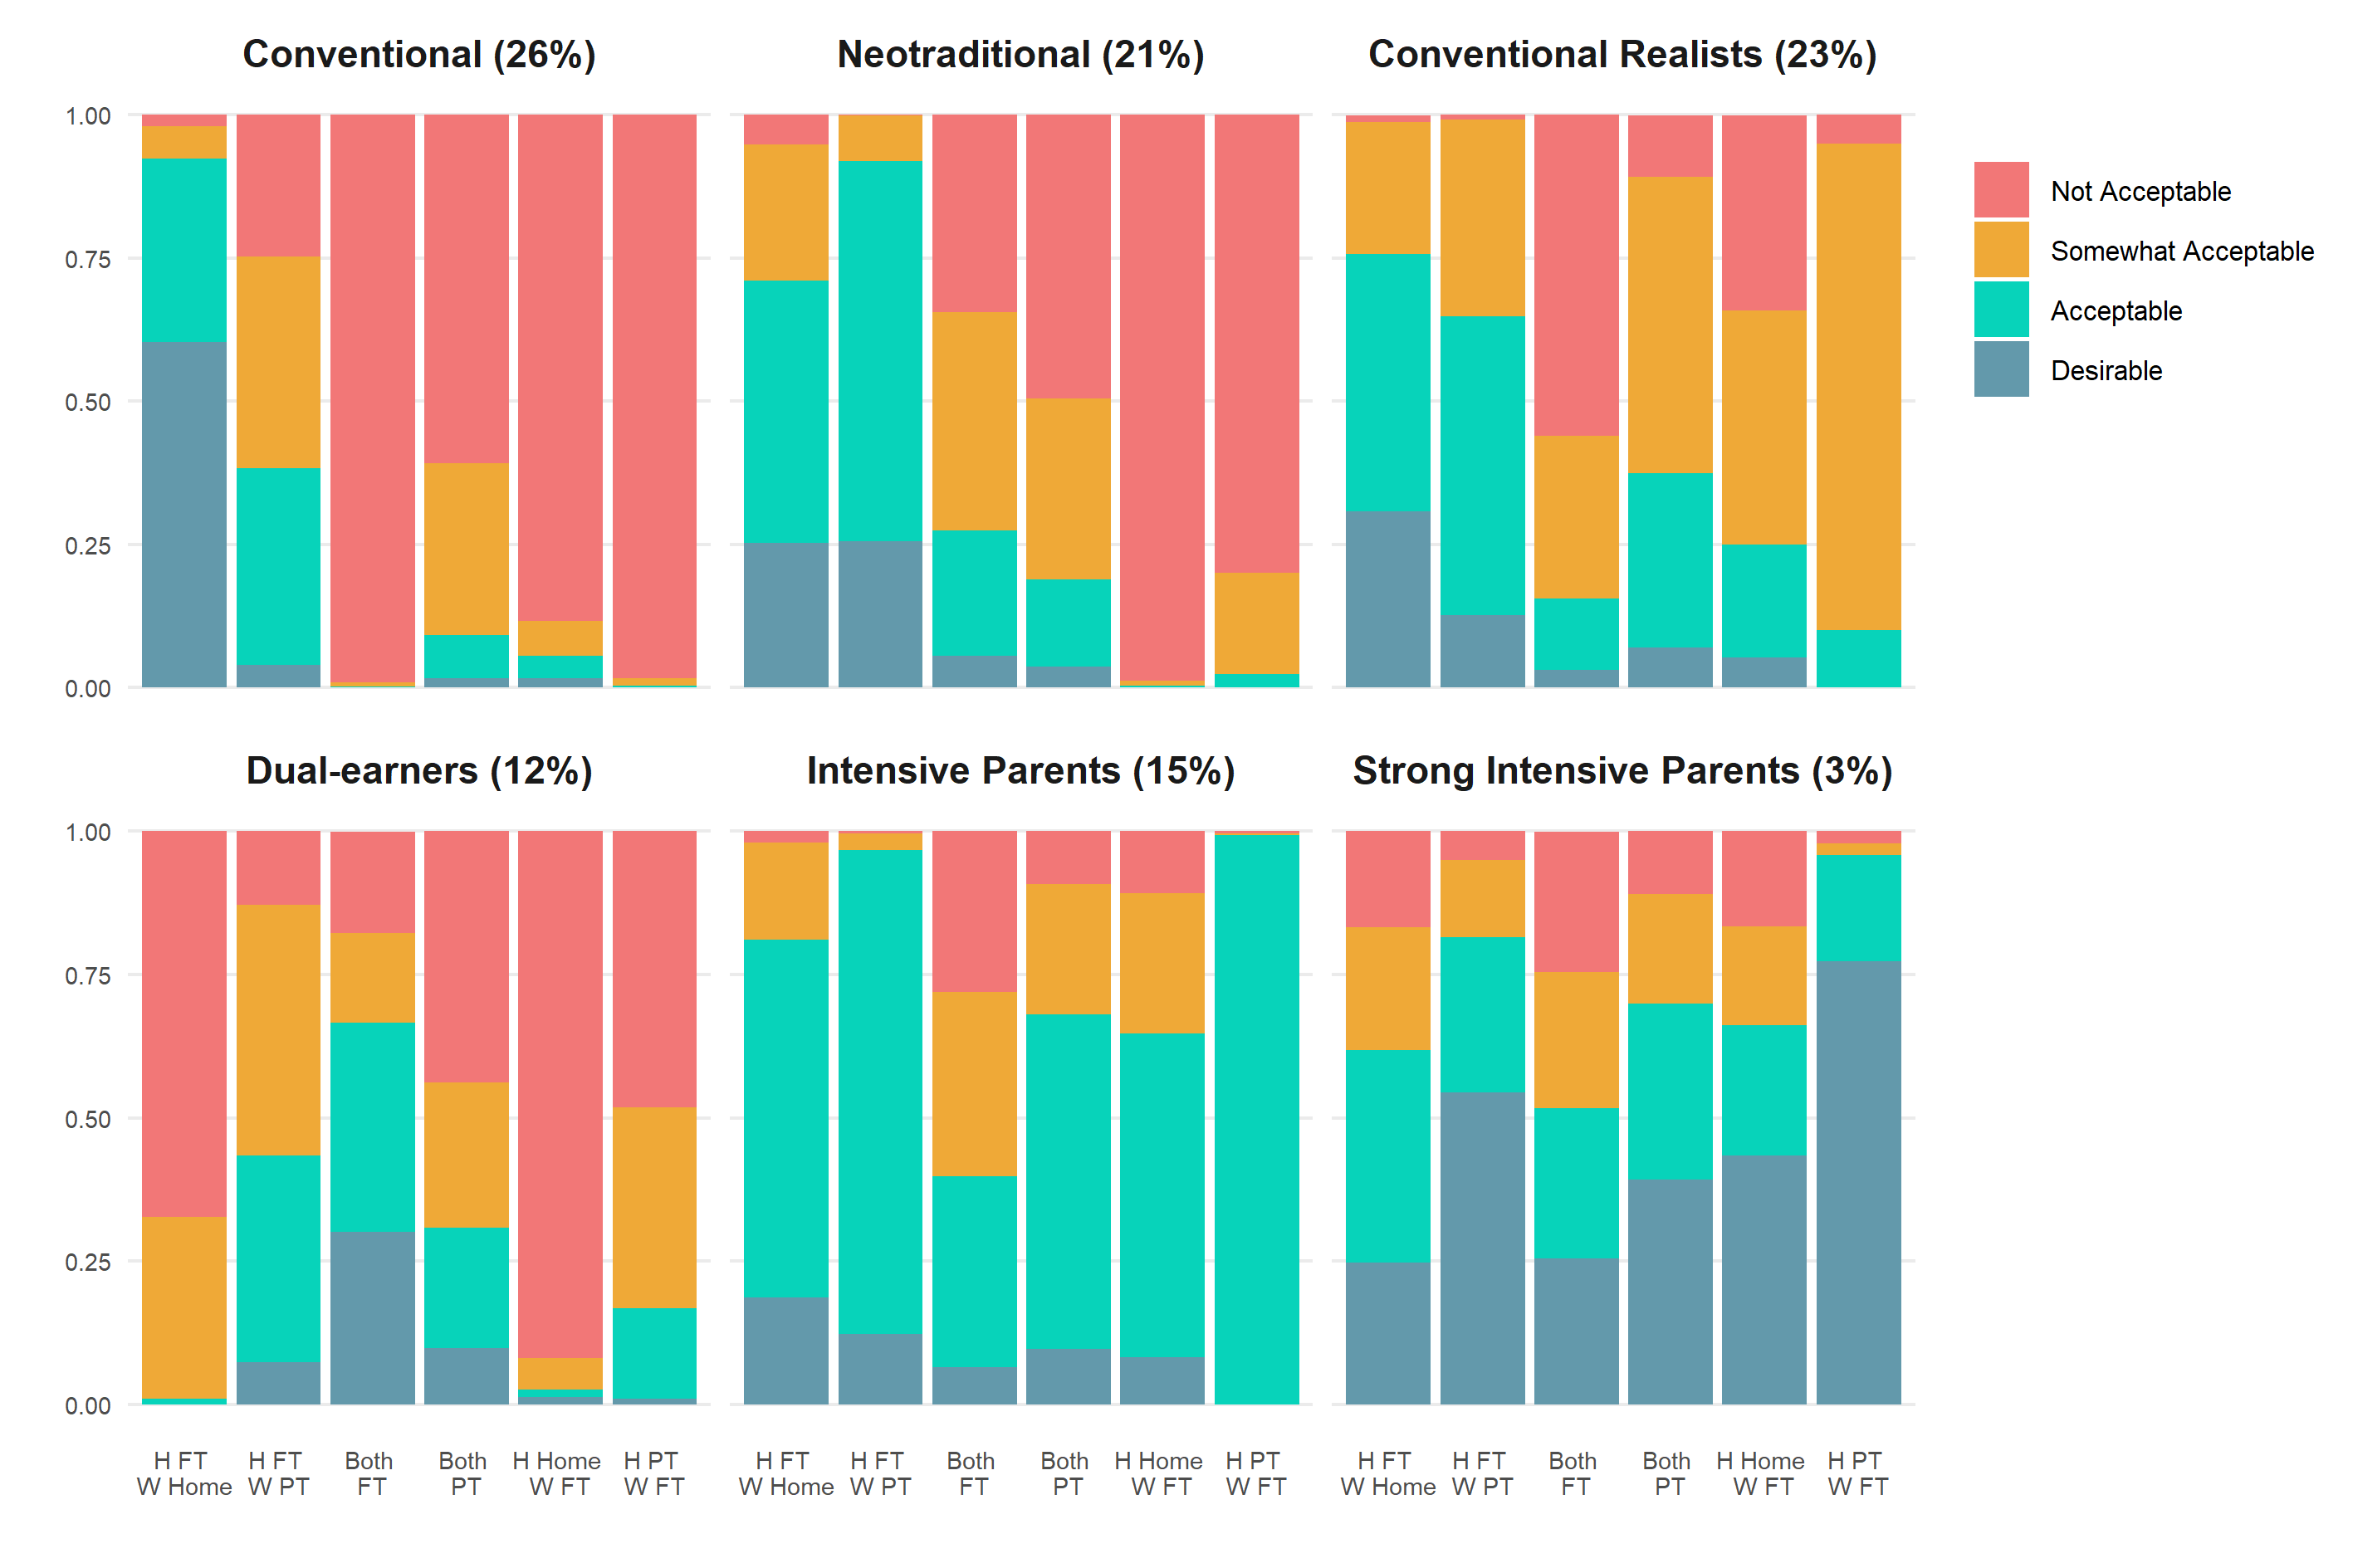

Values plotted in this chart, from the file beside it:
, X, Var1, Var2, value, L1
1, 1, Neotraditional (21%), Desirable, 0.252, H FT ?W Home
2, 2, Dual-earners (12%), Desirable, 0, H FT ?W Home
3, 3, Intensive Parents (15%), Desirable, 0.186, H FT ?W Home
4, 4, Strong Intensive Parents (3%), Desirable, 0.247, H FT ?W Home
5, 5, Conventional Realists (23%), Desirable, 0.307, H FT ?W Home
6, 6, Conventional (26%), Desirable, 0.603, H FT ?W Home
7, 7, Neotraditional (21%), Acceptable, 0.459, H FT ?W Home
8, 8, Dual-earners (12%), Acceptable, 0.01, H FT ?W Home
9, 9, Intensive Parents (15%), Acceptable, 0.625, H FT ?W Home
10, 10, Strong Intensive Parents (3%), Acceptable, 0.371, H FT ?W Home
11, 11, Conventional Realists (23%), Acceptable, 0.45, H FT ?W Home
12, 12, Conventional (26%), Acceptable, 0.32, H FT ?W Home
13, 13, Neotraditional (21%), Somewhat Acceptable, 0.237, H FT ?W Home
14, 14, Dual-earners (12%), Somewhat Acceptable, 0.317, H FT ?W Home
15, 15, Intensive Parents (15%), Somewhat Acceptable, 0.17, H FT ?W Home
16, 16, Strong Intensive Parents (3%), Somewhat Acceptable, 0.215, H FT ?W Home
17, 17, Conventional Realists (23%), Somewhat Acceptable, 0.23, H FT ?W Home
18, 18, Conventional (26%), Somewhat Acceptable, 0.057, H FT ?W Home
19, 19, Neotraditional (21%), Not Acceptable, 0.052, H FT ?W Home
20, 20, Dual-earners (12%), Not Acceptable, 0.673, H FT ?W Home
21, 21, Intensive Parents (15%), Not Acceptable, 0.019, H FT ?W Home
22, 22, Strong Intensive Parents (3%), Not Acceptable, 0.167, H FT ?W Home
23, 23, Conventional Realists (23%), Not Acceptable, 0.012, H FT ?W Home
24, 24, Conventional (26%), Not Acceptable, 0.02, H FT ?W Home
25, 25, Neotraditional (21%), Desirable, 0.256, H FT ?W PT
26, 26, Dual-earners (12%), Desirable, 0.073, H FT ?W PT
27, 27, Intensive Parents (15%), Desirable, 0.122, H FT ?W PT
28, 28, Strong Intensive Parents (3%), Desirable, 0.544, H FT ?W PT
29, 29, Conventional Realists (23%), Desirable, 0.127, H FT ?W PT
30, 30, Conventional (26%), Desirable, 0.039, H FT ?W PT
31, 31, Neotraditional (21%), Acceptable, 0.663, H FT ?W PT
32, 32, Dual-earners (12%), Acceptable, 0.361, H FT ?W PT
33, 33, Intensive Parents (15%), Acceptable, 0.846, H FT ?W PT
34, 34, Strong Intensive Parents (3%), Acceptable, 0.271, H FT ?W PT
35, 35, Conventional Realists (23%), Acceptable, 0.521, H FT ?W PT
36, 36, Conventional (26%), Acceptable, 0.344, H FT ?W PT
37, 37, Neotraditional (21%), Somewhat Acceptable, 0.08, H FT ?W PT
38, 38, Dual-earners (12%), Somewhat Acceptable, 0.437, H FT ?W PT
39, 39, Intensive Parents (15%), Somewhat Acceptable, 0.029, H FT ?W PT
40, 40, Strong Intensive Parents (3%), Somewhat Acceptable, 0.135, H FT ?W PT
41, 41, Conventional Realists (23%), Somewhat Acceptable, 0.344, H FT ?W PT
42, 42, Conventional (26%), Somewhat Acceptable, 0.369, H FT ?W PT
43, 43, Neotraditional (21%), Not Acceptable, 0.001, H FT ?W PT
44, 44, Dual-earners (12%), Not Acceptable, 0.129, H FT ?W PT
45, 45, Intensive Parents (15%), Not Acceptable, 0.003, H FT ?W PT
46, 46, Strong Intensive Parents (3%), Not Acceptable, 0.05, H FT ?W PT
47, 47, Conventional Realists (23%), Not Acceptable, 0.008, H FT ?W PT
48, 48, Conventional (26%), Not Acceptable, 0.248, H FT ?W PT
49, 49, Neotraditional (21%), Desirable, 0.056, Both ?FT
50, 50, Dual-earners (12%), Desirable, 0.301, Both ?FT
51, 51, Intensive Parents (15%), Desirable, 0.065, Both ?FT
52, 52, Strong Intensive Parents (3%), Desirable, 0.255, Both ?FT
53, 53, Conventional Realists (23%), Desirable, 0.031, Both ?FT
54, 54, Conventional (26%), Desirable, 0.001, Both ?FT
55, 55, Neotraditional (21%), Acceptable, 0.218, Both ?FT
56, 56, Dual-earners (12%), Acceptable, 0.365, Both ?FT
57, 57, Intensive Parents (15%), Acceptable, 0.333, Both ?FT
58, 58, Strong Intensive Parents (3%), Acceptable, 0.262, Both ?FT
59, 59, Conventional Realists (23%), Acceptable, 0.125, Both ?FT
60, 60, Conventional (26%), Acceptable, 0.001, Both ?FT
... 84 more rows
